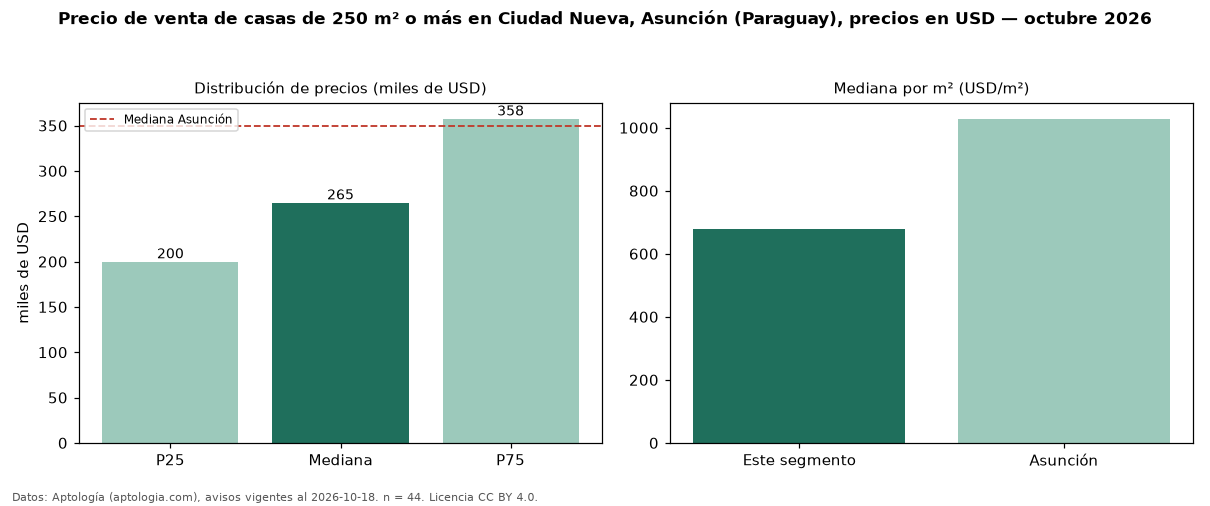

The data file committed next to this chart (first rows):
seccion, metrica, valor, moneda, n
filtro, area6, de 250 m² o más, , 44
precio, p25, 200000, USD, 44
precio, mediana, 265000, USD, 44
precio, p75, 357500, USD, 44
precio, minimo, 130000, USD, 44
precio, maximo, 825000, USD, 44
m2, mediana_precio_m2, 678.4, USD, 43
m2, area_mediana_m2, 370.0, m2, 43
banos, mediana_banos, 3.0, , 
habitaciones, 3+, 260000, USD, 34
ciudad, mediana_ciudad_referencia, 350000, USD, 
ciudad, mediana_m2_ciudad, 1028, USD, 
fuente, fecha_datos, 2026-10-18, , 
fuente, atribucion, https://www.aptologia.com/py/venta/asunc…, , 
fuente, licencia, CC BY 4.0, , 
